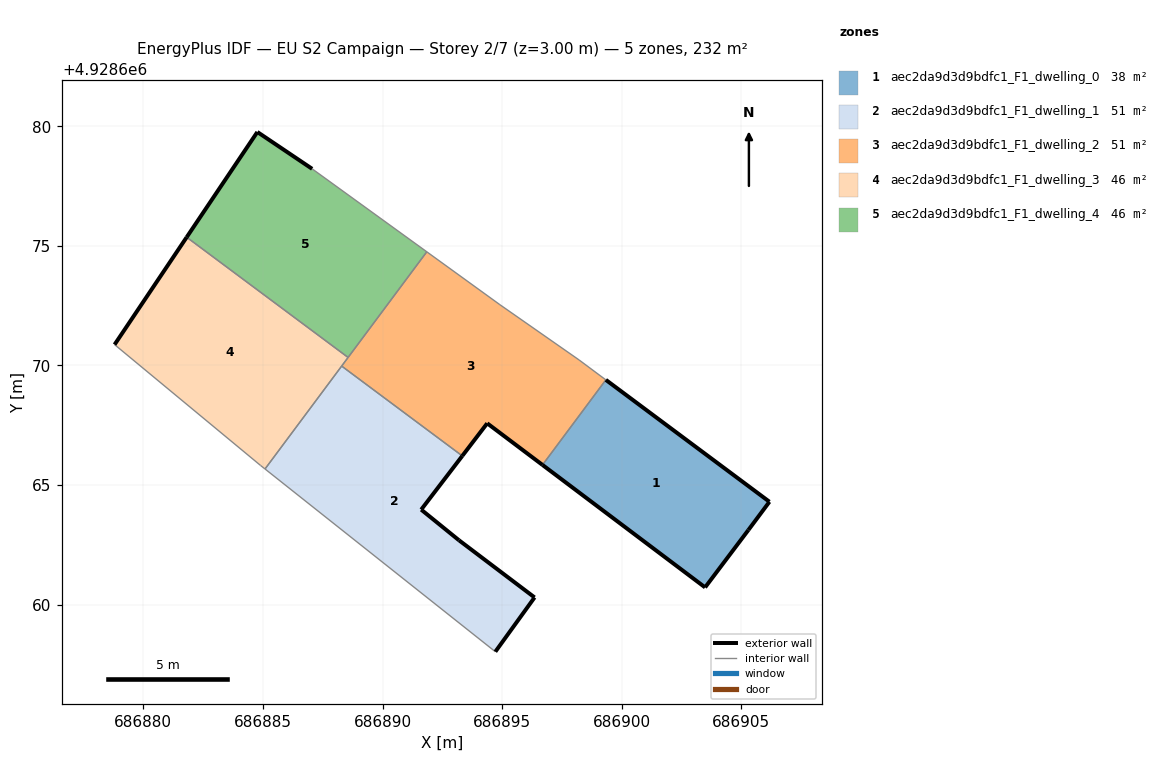
=== STOREY PLAN SPEC (per zone: floor XY polygon, exterior-wall plan segments, windows/doors) ===
zone 1: aec2da9d3d9bdfc1_F1_dwelling_0  (38.0 m²)
  floor: (686905.30, 4928663.12) (686906.18, 4928664.30) (686899.34, 4928669.39) (686896.69, 4928665.84) (686903.49, 4928660.72)
  exterior wall: (686903.49, 4928660.72) – (686896.69, 4928665.84)  [8.5 m]
  exterior wall: (686899.34, 4928669.39) – (686906.18, 4928664.30)  [8.5 m]
  exterior wall: (686906.18, 4928664.30) – (686905.30, 4928663.12)  [1.5 m]
  exterior wall: (686905.30, 4928663.12) – (686903.49, 4928660.72)  [3.0 m]
  interior walls: 1
zone 2: aec2da9d3d9bdfc1_F1_dwelling_1  (50.7 m²)
  floor: (686894.72, 4928658.03) (686896.36, 4928660.30) (686893.20, 4928662.69) (686891.62, 4928663.97) (686893.33, 4928666.22) (686888.29, 4928669.97) (686885.09, 4928665.67)
  exterior wall: (686893.20, 4928662.69) – (686896.36, 4928660.30)  [4.0 m]
  exterior wall: (686896.36, 4928660.30) – (686894.72, 4928658.03)  [2.8 m]
  exterior wall: (686893.33, 4928666.22) – (686891.62, 4928663.97)  [2.8 m]
  exterior wall: (686891.62, 4928663.97) – (686893.20, 4928662.69)  [2.0 m]
  interior walls: 3
zone 3: aec2da9d3d9bdfc1_F1_dwelling_2  (50.7 m²)
  floor: (686896.69, 4928665.84) (686899.34, 4928669.39) (686898.22, 4928670.23) (686894.91, 4928672.54) (686891.85, 4928674.75) (686888.29, 4928669.97) (686893.33, 4928666.22) (686894.38, 4928667.58)
  exterior wall: (686896.69, 4928665.84) – (686894.38, 4928667.58)  [2.9 m]
  exterior wall: (686894.38, 4928667.58) – (686893.33, 4928666.22)  [1.7 m]
  interior walls: 7
zone 4: aec2da9d3d9bdfc1_F1_dwelling_3  (46.4 m²)
  floor: (686885.09, 4928665.67) (686888.56, 4928670.33) (686881.81, 4928675.36) (686878.80, 4928670.87) (686884.90, 4928665.82)
  exterior wall: (686878.80, 4928670.87) – (686881.81, 4928675.36)  [5.4 m]
  interior walls: 5
zone 5: aec2da9d3d9bdfc1_F1_dwelling_4  (46.4 m²)
  floor: (686888.56, 4928670.33) (686891.85, 4928674.75) (686887.06, 4928678.22) (686884.77, 4928679.76) (686881.81, 4928675.36)
  exterior wall: (686881.81, 4928675.36) – (686884.77, 4928679.76)  [5.3 m]
  exterior wall: (686884.77, 4928679.76) – (686887.06, 4928678.22)  [2.8 m]
  interior walls: 3

=== DERIVED (storey summary) ===
Building: EU S2 Campaign
Storey: 2 of 7  (floor level z = 3.00 m)
Storey gross floor area: 232.2 m²
Zones on this storey: 5
  - aec2da9d3d9bdfc1_F1_dwelling_0: floor 38.0 m²; exterior wall 21.5 m (64.6 m²); WWR 0.0%
  - aec2da9d3d9bdfc1_F1_dwelling_1: floor 50.7 m²; exterior wall 11.6 m (34.9 m²); WWR 0.0%
  - aec2da9d3d9bdfc1_F1_dwelling_2: floor 50.7 m²; exterior wall 4.6 m (13.8 m²); WWR 0.0%
  - aec2da9d3d9bdfc1_F1_dwelling_3: floor 46.4 m²; exterior wall 5.4 m (16.2 m²); WWR 0.0%
  - aec2da9d3d9bdfc1_F1_dwelling_4: floor 46.4 m²; exterior wall 8.1 m (24.2 m²); WWR 0.0%
Zone adjacency (shared interzone walls):
  - aec2da9d3d9bdfc1_F1_dwelling_0 ↔ aec2da9d3d9bdfc1_F1_dwelling_2
  - aec2da9d3d9bdfc1_F1_dwelling_1 ↔ aec2da9d3d9bdfc1_F1_dwelling_2
  - aec2da9d3d9bdfc1_F1_dwelling_1 ↔ aec2da9d3d9bdfc1_F1_dwelling_3
  - aec2da9d3d9bdfc1_F1_dwelling_2 ↔ aec2da9d3d9bdfc1_F1_dwelling_3
  - aec2da9d3d9bdfc1_F1_dwelling_2 ↔ aec2da9d3d9bdfc1_F1_dwelling_4
  - aec2da9d3d9bdfc1_F1_dwelling_3 ↔ aec2da9d3d9bdfc1_F1_dwelling_4